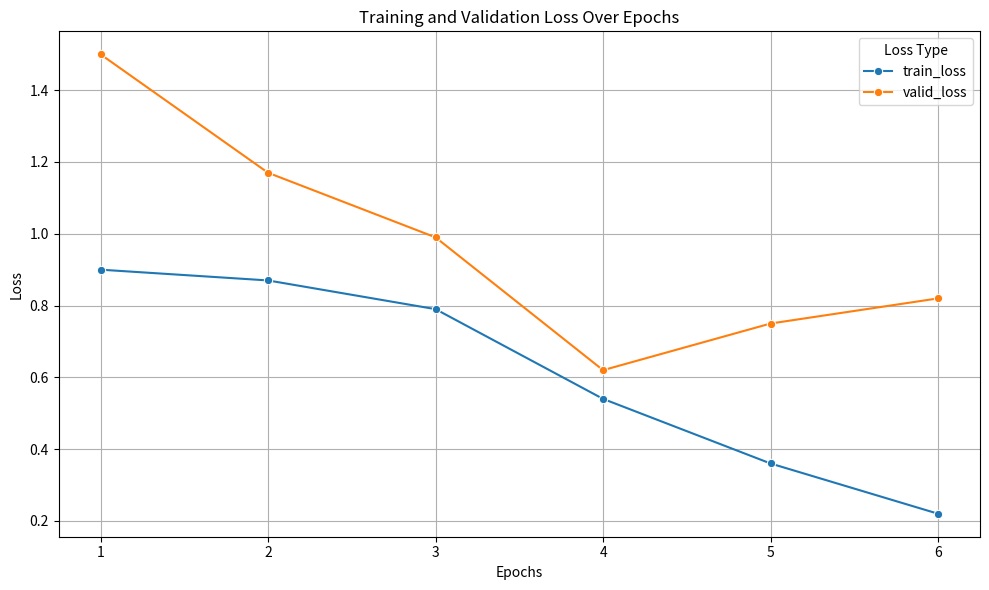

This chart was generated by the following Python code:
import pandas as pd
import matplotlib.pyplot as plt
import seaborn as sns
from typing import *

class Visualizer:
    def __init__(self, df):
        """
        Initialize the Visualizer with a pandas DataFrame.
        
        Args:
        df (pandas.DataFrame): The data to be visualized.
        """
        self._df = df
        self._figsize = (10, 6)
        sns.set_theme(style="whitegrid")  # Set a seaborn style for all plots

    @property
    def df(self):
        return self._df

    def set_figsize(self, new_figsize: Tuple[int, int]):
        """
        Setter for the figsize

        Args:
            new_figsize (Tuple[int, int]): new size of the plots
        """
        self._figsize = new_figsize
    
    def _prettify_plot(self, title, xlabel, ylabel):
        """
        Helper method to prettify the plot by adding titles and adjusting layout.
        
        Args:
        title (str): Title of the plot.
        xlabel (str): Label for the x-axis.
        ylabel (str): Label for the y-axis.
        """
        plt.title(title, fontsize=16)
        plt.xlabel(xlabel, fontsize=14)
        plt.ylabel(ylabel, fontsize=14)
        plt.xticks(rotation=45)
        plt.tight_layout()
    
    def lineplot(self, x, y, **kwargs):
        """
        Create a line plot.
        
        Args:
        x (str): The column name for the x-axis.
        y (str): The column name for the y-axis.
        kwargs: Additional keyword arguments to pass to seaborn.lineplot.
        """
        plt.figure(figsize=self._figsize)
        sns.lineplot(data=self._df, x=x, y=y, **kwargs)
        self._prettify_plot(f'Line Plot of {y} vs {x}', x, y)
        plt.show()
    
    def histplot(self, column, **kwargs):
        """
        Create a histogram.
        
        Args:
        column (str): The column name to plot.
        kwargs: Additional keyword arguments to pass to seaborn.histplot.
        """
        plt.figure(figsize=self._figsize)
        sns.histplot(data=self._df, x=column, kde=True, **kwargs)
        self._prettify_plot(f'Histogram of {column}', column, 'Frequency')
        plt.show()
    
    def scatterplot(self, x, y, sample_size=1., **kwargs):
        """
        Create a scatter plot.
        
        Args:
        x (str): The column name for the x-axis.
        y (str): The column name for the y-axis.
        kwargs: Additional keyword arguments to pass to seaborn.scatterplot.
        """
        plt.figure(figsize=self._figsize)
        sns.scatterplot(data=self._df.sample(frac=sample_size), x=x, y=y, **kwargs)
        self._prettify_plot(f'Scatter Plot of {y} vs {x}', x, y)
        plt.show()
    
    def boxplot(self, x, y, **kwargs):
        """
        Create a box plot.
        
        Args:
        x (str): The column name for the x-axis (can be categorical).
        y (str): The column name for the y-axis.
        kwargs: Additional keyword arguments to pass to seaborn.boxplot.
        """
        plt.figure(figsize=self._figsize)
        sns.boxplot(data=self._df, x=x, y=y, **kwargs)
        self._prettify_plot(f'Box Plot of {y} by {x}', x, y)
        plt.show()
    
    def violinplot(self, x, y, **kwargs):
        """
        Create a violin plot.
        
        Args:
        x (str): The column name for the x-axis (can be categorical).
        y (str): The column name for the y-axis.
        kwargs: Additional keyword arguments to pass to seaborn.violinplot.
        """
        plt.figure(figsize=self._figsize)
        sns.violinplot(data=self._df, x=x, y=y, **kwargs)
        self._prettify_plot(f'Violin Plot of {y} by {x}', x, y)
        plt.show()
    
    def swarmplot(self, x, y, **kwargs):
        """
        Create a swarm plot.
        
        Args:
        x (str): The column name for the x-axis (can be categorical).
        y (str): The column name for the y-axis.
        kwargs: Additional keyword arguments to pass to seaborn.swarmplot.
        """
        plt.figure(figsize=self._figsize)
        sns.swarmplot(data=self._df, x=x, y=y, **kwargs)
        self._prettify_plot(f'Swarm Plot of {y} by {x}', x, y)
        plt.show()
    
    def heatmap(self, columns: Optional[List[str]] = None, show_target_only: bool = False, **kwargs):
        """
        Create a heatmap of the correlation matrix.
        Args:
        columns (list[str]|None): list of specified columns in order to calculate the correlation, if None will be done on all columns
        show_target_only (bool): whether to show only the target column's row as heatmap (NOTE target column is the last from `columns`)
        kwargs: Additional keyword arguments to pass to seaborn.swarmplot.
        
        """
        plt.figure(figsize=self._figsize)
        data = None
        if columns is None:
            columns = list(self._df.columns)
            data = self._df.corr()
        else:
            data = self._df[columns].corr()

        if show_target_only:
            data = data[[columns[-1]]]

        sns.heatmap(data, annot=True, vmin=-1., vmax=1., cmap='coolwarm', **kwargs)
        self._prettify_plot('Correlation Heatmap', '', '')
        plt.show()

    @staticmethod
    def plot_train_curves(train_losses: List[float], valid_losses: List[str], save_path: str) -> None:
        """
        Plots the training and validation losses over epochs using Seaborn.

        Args:
            train_losses (list of float): List of training losses for each epoch.
            val_losses (list of float): List of validation losses for each epoch.
        """
        epochs = range(1, len(train_losses) + 1)
        data = pd.DataFrame({
            'epoch': epochs,
            'train_loss': train_losses,
            'valid_loss': valid_losses
        })
        data = data.melt(id_vars='epoch', var_name='Loss Type', value_name='Loss')
        
        plt.figure(figsize=(10, 6))
        sns.lineplot(data=data, x='epoch', y='Loss', hue='Loss Type', marker='o')
        
        plt.title('Training and Validation Loss Over Epochs')
        plt.xlabel('Epochs')
        plt.ylabel('Loss')
        plt.grid(True)
        plt.tight_layout()
        plt.savefig(save_path)

if __name__ == "__main__":
    tr = [0.9, 0.87, 0.79, 0.54, 0.36, 0.22]
    vl = [1.5, 1.17, 0.99, 0.62, 0.75, 0.82]
    Visualizer.plot_train_curves(tr, vl, 'tmp.png')